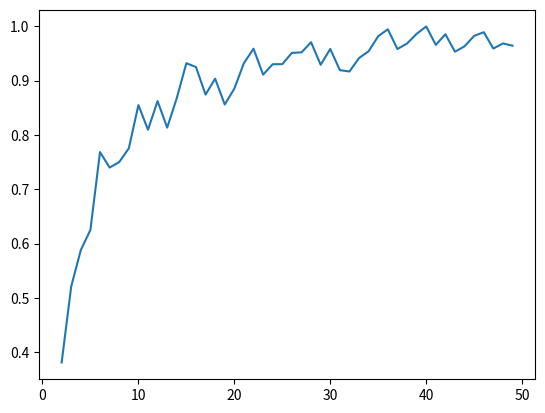

Recreate this plot in Python.
import numpy as np
import scipy.linalg
import math
import random
from matplotlib import pyplot as plt

# Generating prime states numerically, for a given dimension

def Generate_Prime_State(dimension):
    
    final_vector = np.array([0 for i in range(0, dimension**2)])
    
    for i in range(1, dimension+1):
        for j in range(1, dimension+1):
            
            if (math.gcd(i, j) == 1):
                
                vector1 = np.array([0 for k in range(0, dimension)])
                vector2 = np.array([0 for k in range(0, dimension)])
                
                vector1[i-1] = 1
                vector2[j-1] = 1
                
                final_vector += np.kron(vector1, vector2)
            
    final_vector = final_vector / np.sqrt(sum(final_vector))
    
    return final_vector

print(Generate_Prime_State(3))

# Calculates the partial trace of the matrix

def density_matrix(vector):

    return np.outer(vector, np.conj(vector))

def partial_trace(matrix):
    
    number = int(np.sqrt(len(matrix)))
    new_matrix = []
    
    for i in range(0, number):
        new_row = []
        for j in range(0, number):
            
            sub = matrix[i*number:(i+1)*number, j*number:(j+1)*number]
            new_row.append(np.trace(sub))
        
        new_matrix.append(new_row)
    
    return new_matrix
            
m = np.array([[1, 1, 2, 1], [1, 1, 1, 1], [4, 1, 1, 1], [1, 1, 1, 1]])
print(partial_trace(m))

# Finds the Von Neumann entropy

def entropy(matrix):
    
    log = scipy.linalg.logm(matrix)
    final_val = -1*np.trace(np.matmul(matrix, log))
    return final_val

dimensions = range(2, 50)
y = []
for i in dimensions:
    
    prime_state = Generate_Prime_State(i)
    dm = density_matrix(prime_state)
    new_dm = partial_trace(dm)
    
    y.append(entropy(new_dm))

plt.plot(dimensions, y)
plt.show()
